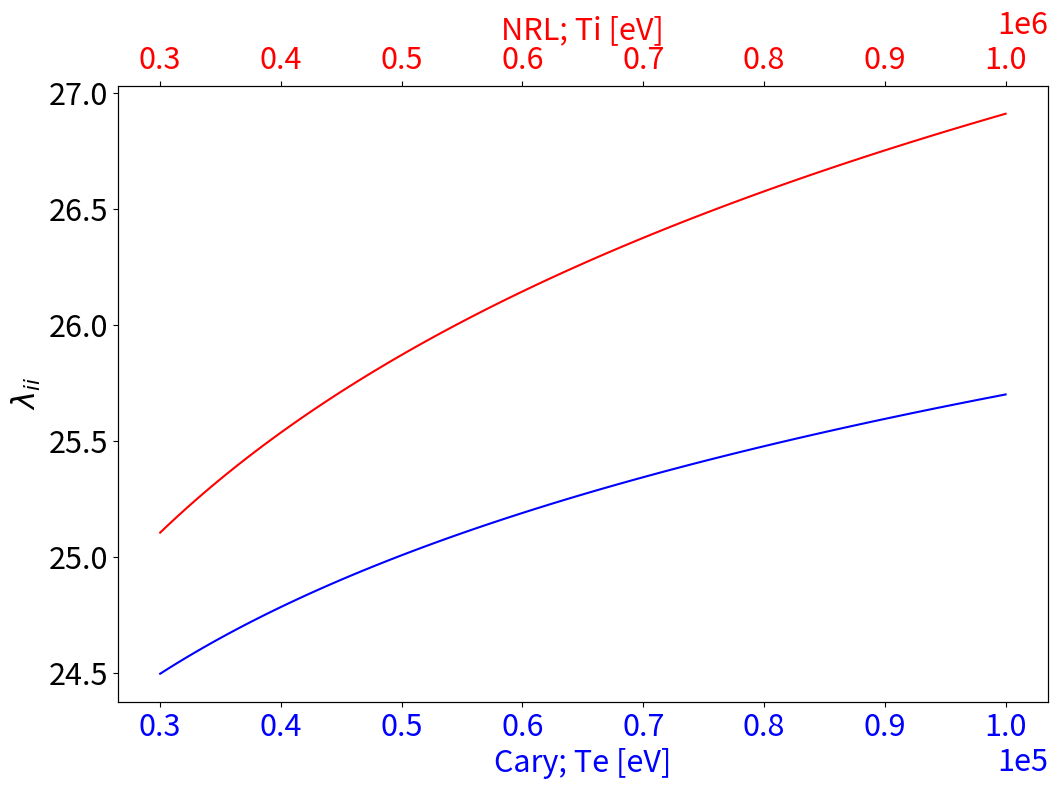
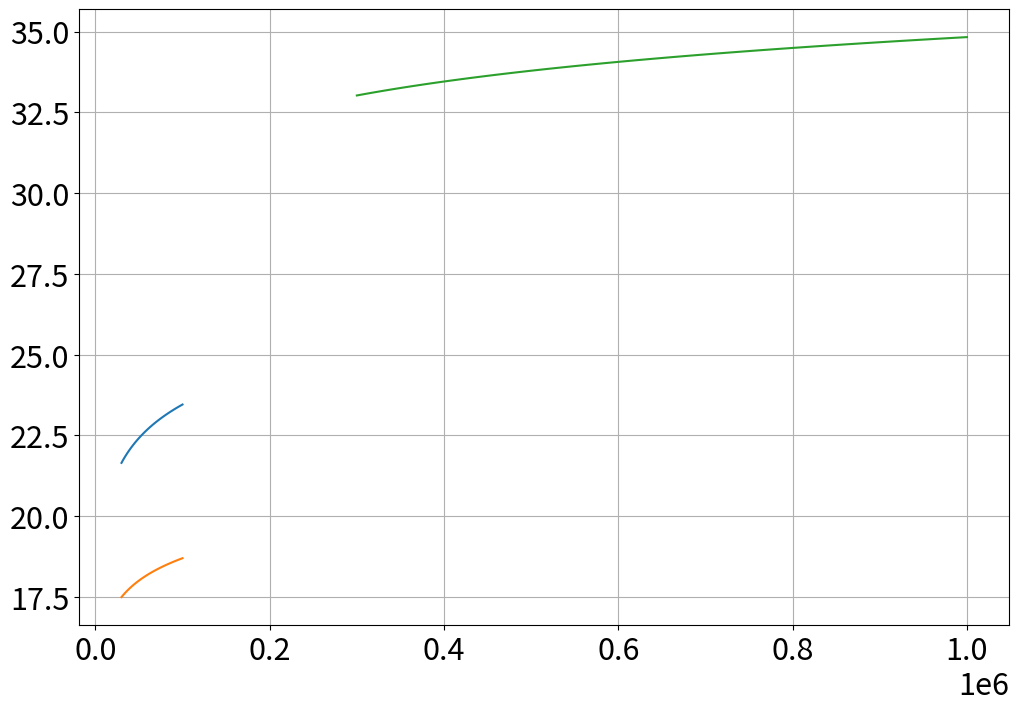

Write the Python code that produced these figures, in order.
# -*- coding: utf-8 -*-
"""
Created on Wed Aug 17 12:06:38 2022

@author: kunal
"""

import numpy as np
import matplotlib.pyplot as plt
plt.rcParams.update({'font.size': 22})

def lamba_ii_cary(dens,te):
    
    lambda_ii=31-0.5*np.log(dens)+np.log(te)
    
    return lambda_ii

def lambda_ii_nrl(dens,ti):
    
    lambda_ii=23-0.5*np.log(dens)+1.5*np.log(ti)
    
    return lambda_ii

def lambda_ei_1(dens,te):
    
    lambda_ei=23-np.log((dens**0.5)*(te**-1.5))
    
    return lambda_ei

def lambda_ei_2(dens,te):
    
    lambda_ei=24-np.log((dens**0.5)/te)
    
    return lambda_ei

def lambda_ei_3(dens,ti):
    
    lambda_ei=30-np.log((dens**0.5)*(ti**-1.5)/2.5)
    
    return lambda_ei

dens=4*1e14 #cm^{-3}
te=np.linspace(3e4,10e4,100) #eV
ti=np.linspace(3e5,10e5,100) #eV

# =============================================================================
# lambda_ii
# =============================================================================

caryArr=lamba_ii_cary(dens, te)
nrlArr=lambda_ii_nrl(dens, ti)

fig,ax=plt.subplots(figsize=(12,8))
plt.ticklabel_format(axis='x',style='sci',scilimits=(0,0))

ax.plot(te,caryArr,color='Blue')
ax.tick_params(axis='x', labelcolor='Blue')
ax.set_xlabel(r'Cary; Te [eV]',color='Blue')

ax2=ax.twiny()
ax2.plot(ti,nrlArr,color='Red')
ax2.tick_params(axis='x', labelcolor='Red')
ax2.set_xlabel(r'NRL; Ti [eV]',color='Red')

ax.set_ylabel(r'$\lambda_{ii}$')

plt.show()

# =============================================================================
# lambda_ei
# =============================================================================

arr1=lambda_ei_1(dens, te)
arr2=lambda_ei_2(dens, te)
arr3=lambda_ei_3(dens, ti)

fig,ax=plt.subplots(figsize=(12,8))
plt.ticklabel_format(axis='x',style='sci',scilimits=(0,0))

plt.plot(te,arr1,label='1')
plt.plot(te,arr2,label='2')
plt.plot(ti,arr3,label='3')

plt.grid()

plt.show()